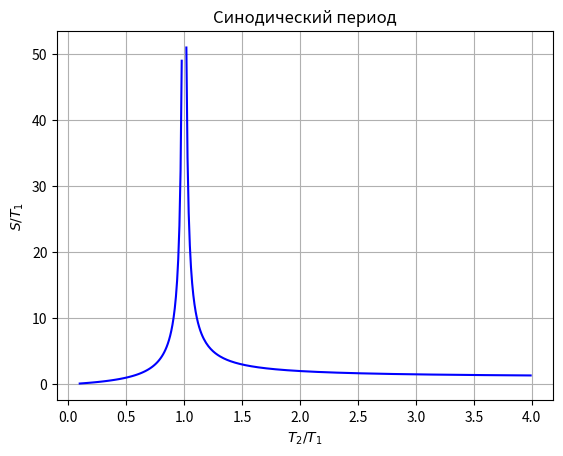

The script that saved this image:
#!/usr/bin/env python3
import math as m
import numpy as np
import matplotlib.pyplot as plt

def synodic(T1, T2):
    return np.reciprocal(np.fabs(np.reciprocal(T2) - 1.0/T1))
    
T1 = 1.0
T2_1 = np.arange(0.1, 0.99, 0.01)
T2_2 = np.arange(1.02, 4.0, 0.01)
S1 = synodic(T1, T2_1)
S2 = synodic(T1, T2_2)
print(T2_1)
print(S1)
print(T2_2)
print(S2)

fig, ax = plt.subplots()
ax.plot(T2_1, S1, 'b')
ax.plot(T2_2, S2, 'b')
ax.set(xlabel=r'$T_2/T_1$', ylabel=r'$S/T_1$',
       title='Синодический период')
ax.grid()

fig.savefig("synp.png")
plt.show()
